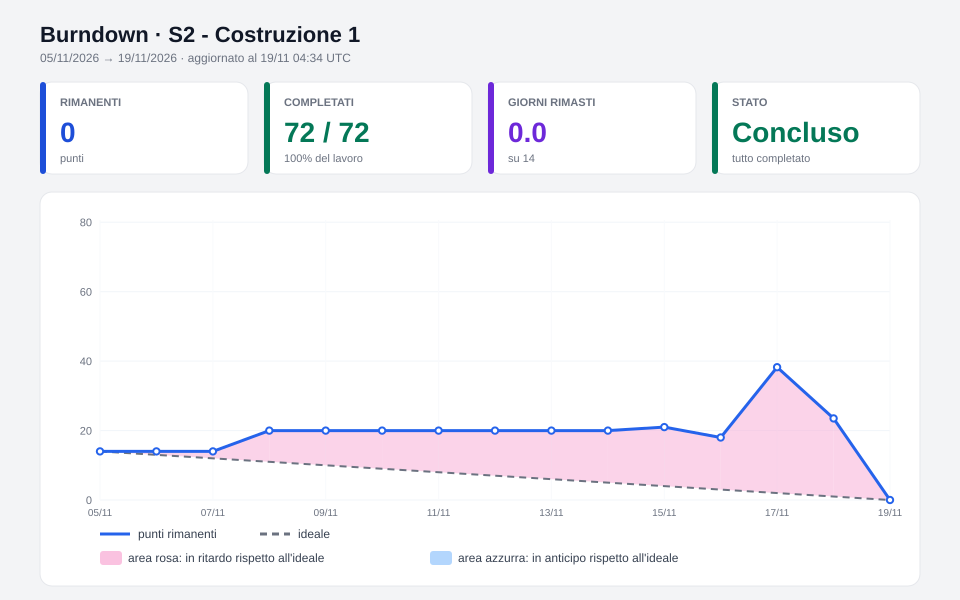

Source data for this figure (header and first rows):
giorno, scope, completati, rimanenti
0.00, 14.0, 0.0, 14.0
1.00, 14.0, 0.0, 14.0
2.00, 14.0, 0.0, 14.0
3.00, 22.0, 2.0, 20.0
4.00, 22.0, 2.0, 20.0
5.00, 22.0, 2.0, 20.0
6.00, 22.0, 2.0, 20.0
7.00, 22.0, 2.0, 20.0
8.00, 22.0, 2.0, 20.0
9.00, 22.0, 2.0, 20.0
10.00, 25.0, 4.0, 21.0
11.00, 25.0, 7.0, 18.0
12.00, 67.0, 28.75, 38.25
13.00, 72.0, 48.5, 23.5
14.00, 72.0, 72.0, 0.0
